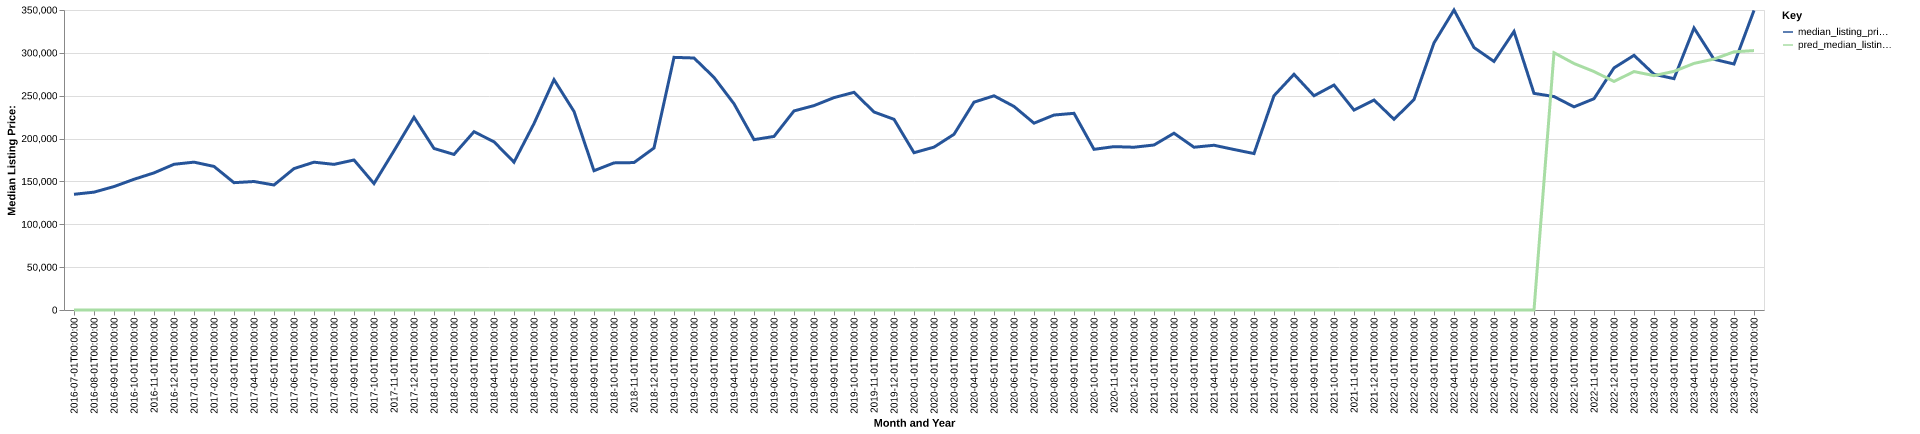

The file beside this chart, header and first rows:
date, time_idx, median_listing_price, thirty_year_interest_rate_five, month, county_name, active_listing_count, median_days_on_market, pred_median_listing_price, month_year
2016-07-01, 0, 135000, 3.72, 7, kit carson, co, 16.0, 180.0, 0, Jul-2016
2016-08-01, 1, 137500, 3.73, 8, kit carson, co, 12.0, 92.0, 0, Aug-2016
2016-09-01, 2, 144000, 3.66, 9, kit carson, co, 12.0, 94.0, 0, Sep-2016
2016-10-01, 3, 152500, 3.64, 10, kit carson, co, 11.0, 95.0, 0, Oct-2016
2016-11-01, 4, 159975, 3.66, 11, kit carson, co, 13.0, 46.0, 0, Nov-2016
2016-12-01, 5, 170000, 3.48, 12, kit carson, co, 13.0, 57.0, 0, Dec-2016
2017-01-01, 6, 172500, 3.45, 1, kit carson, co, 12.0, 68.0, 0, Jan-2017
2017-02-01, 7, 167500, 3.5, 2, kit carson, co, 14.0, 75.0, 0, Feb-2017
2017-03-01, 8, 148550, 3.52, 3, kit carson, co, 15.0, 105.0, 0, Mar-2017
2017-04-01, 9, 149900, 4.03, 4, kit carson, co, 14.0, 153.0, 0, Apr-2017
2017-05-01, 10, 145850, 4.32, 5, kit carson, co, 12.0, 156.0, 0, May-2017
2017-06-01, 11, 164975, 4.2, 6, kit carson, co, 13.0, 128.0, 0, Jun-2017
2017-07-01, 12, 172450, 4.19, 7, kit carson, co, 12.0, 35.0, 0, Jul-2017
2017-08-01, 13, 169900, 4.3, 8, kit carson, co, 13.0, 37.0, 0, Aug-2017
2017-09-01, 14, 175000, 4.1, 9, kit carson, co, 15.0, 33.0, 0, Sep-2017
2017-10-01, 15, 147500, 4.05, 10, kit carson, co, 20.0, 56.0, 0, Oct-2017
2017-11-01, 16, 185725, 3.94, 11, kit carson, co, 17.0, 75.0, 0, Nov-2017
2017-12-01, 17, 224800, 4.03, 12, kit carson, co, 15.0, 105.0, 0, Dec-2017
2018-01-01, 18, 188450, 3.93, 1, kit carson, co, 18.0, 108.0, 0, Jan-2018
2018-02-01, 19, 181500, 3.83, 2, kit carson, co, 18.0, 84.0, 0, Feb-2018
2018-03-01, 20, 208000, 3.94, 3, kit carson, co, 20.0, 57.0, 0, Mar-2018
2018-04-01, 21, 196250, 3.95, 4, kit carson, co, 25.0, 53.0, 0, Apr-2018
2018-05-01, 22, 172500, 3.99, 5, kit carson, co, 24.0, 64.0, 0, May-2018
2018-06-01, 23, 217500, 4.15, 6, kit carson, co, 22.0, 75.0, 0, Jun-2018
2018-07-01, 24, 268750, 4.4, 7, kit carson, co, 22.0, 58.0, 0, Jul-2018
2018-08-01, 25, 231625, 4.46, 8, kit carson, co, 22.0, 80.0, 0, Aug-2018
2018-09-01, 26, 162500, 4.58, 9, kit carson, co, 24.0, 82.0, 0, Sep-2018
2018-10-01, 27, 171625, 4.66, 10, kit carson, co, 25.0, 93.0, 0, Oct-2018
2018-11-01, 28, 172000, 4.62, 11, kit carson, co, 27.0, 87.0, 0, Nov-2018
2018-12-01, 29, 189000, 4.54, 12, kit carson, co, 24.0, 112.0, 0, Dec-2018
2019-01-01, 30, 294750, 4.6, 1, kit carson, co, 20.0, 129.0, 0, Jan-2019
2019-02-01, 31, 293999, 4.72, 2, kit carson, co, 21.0, 145.0, 0, Feb-2019
2019-03-01, 32, 271371, 4.9, 3, kit carson, co, 21.0, 77.0, 0, Mar-2019
2019-04-01, 33, 240600, 4.94, 4, kit carson, co, 21.0, 64.0, 0, Apr-2019
2019-05-01, 34, 198750, 4.75, 5, kit carson, co, 21.0, 77.0, 0, May-2019
2019-06-01, 35, 202500, 4.51, 6, kit carson, co, 23.0, 98.0, 0, Jun-2019
2019-07-01, 36, 232250, 4.41, 7, kit carson, co, 24.0, 129.0, 0, Jul-2019
2019-08-01, 37, 238455, 4.41, 8, kit carson, co, 21.0, 110.0, 0, Aug-2019
2019-09-01, 38, 247761, 4.2, 9, kit carson, co, 19.0, 83.0, 0, Sep-2019
2019-10-01, 39, 253966, 4.14, 10, kit carson, co, 18.0, 65.0, 0, Oct-2019
2019-11-01, 40, 231000, 3.84, 11, kit carson, co, 23.0, 69.0, 0, Nov-2019
2019-12-01, 41, 222475, 3.81, 12, kit carson, co, 19.0, 92.0, 0, Dec-2019
2020-01-01, 42, 183500, 3.75, 1, kit carson, co, 16.0, 95.0, 0, Jan-2020
2020-02-01, 43, 190000, 3.73, 2, kit carson, co, 14.0, 94.0, 0, Feb-2020
2020-03-01, 44, 205000, 3.78, 3, kit carson, co, 15.0, 68.0, 0, Mar-2020
2020-04-01, 45, 242475, 3.75, 4, kit carson, co, 18.0, 44.0, 0, Apr-2020
2020-05-01, 46, 249900, 3.74, 5, kit carson, co, 17.0, 46.0, 0, May-2020
2020-06-01, 47, 237500, 3.72, 6, kit carson, co, 21.0, 73.0, 0, Jun-2020
2020-07-01, 48, 217975, 3.49, 7, kit carson, co, 23.0, 50.0, 0, Jul-2020
2020-08-01, 49, 227450, 3.65, 8, kit carson, co, 22.0, 65.0, 0, Aug-2020
2020-09-01, 50, 229475, 3.33, 9, kit carson, co, 16.0, 70.0, 0, Sep-2020
2020-10-01, 51, 187450, 3.28, 10, kit carson, co, 21.0, 64.0, 0, Oct-2020
2020-11-01, 52, 190600, 3.21, 11, kit carson, co, 28.0, 55.0, 0, Nov-2020
2020-12-01, 53, 189900, 3.07, 12, kit carson, co, 27.0, 77.0, 0, Dec-2020
2021-01-01, 54, 192500, 2.99, 1, kit carson, co, 21.0, 95.0, 0, Jan-2021
2021-02-01, 55, 206250, 2.93, 2, kit carson, co, 20.0, 121.0, 0, Feb-2021
2021-03-01, 56, 189900, 2.88, 3, kit carson, co, 19.0, 143.0, 0, Mar-2021
2021-04-01, 57, 192200, 2.84, 4, kit carson, co, 12.0, 159.0, 0, Apr-2021
2021-05-01, 58, 187250, 2.71, 5, kit carson, co, 15.0, 56.0, 0, May-2021
2021-06-01, 59, 182500, 2.79, 6, kit carson, co, 16.0, 39.0, 0, Jun-2021
... 25 more rows
